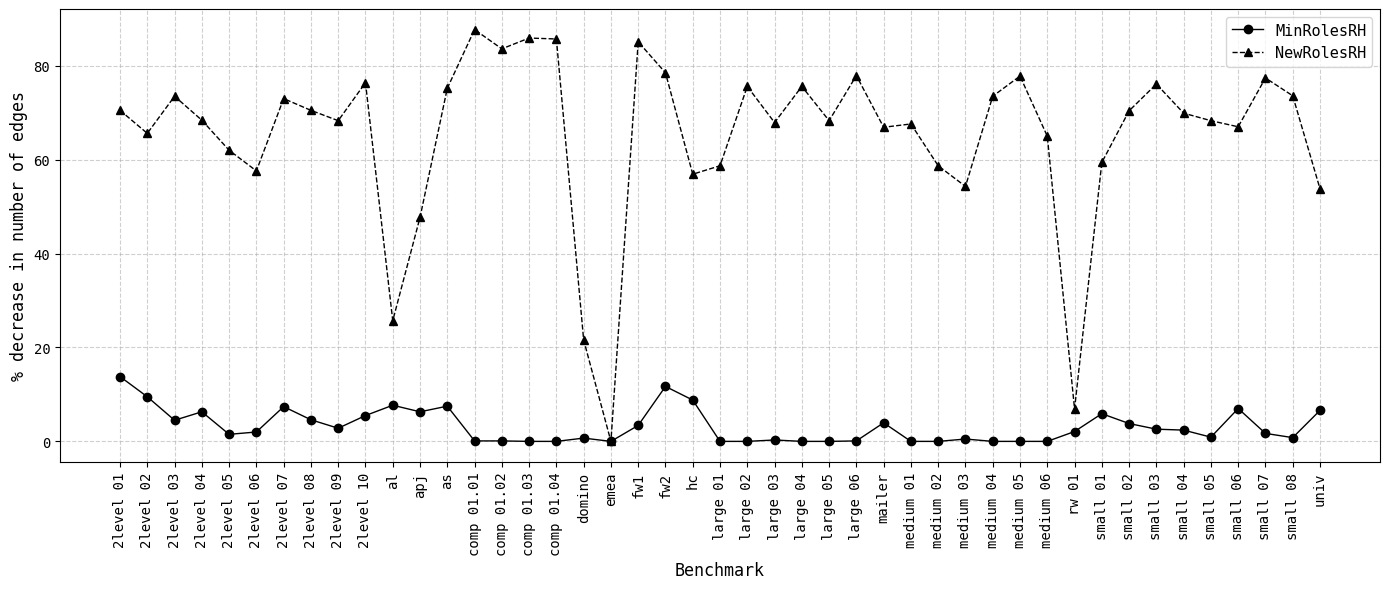
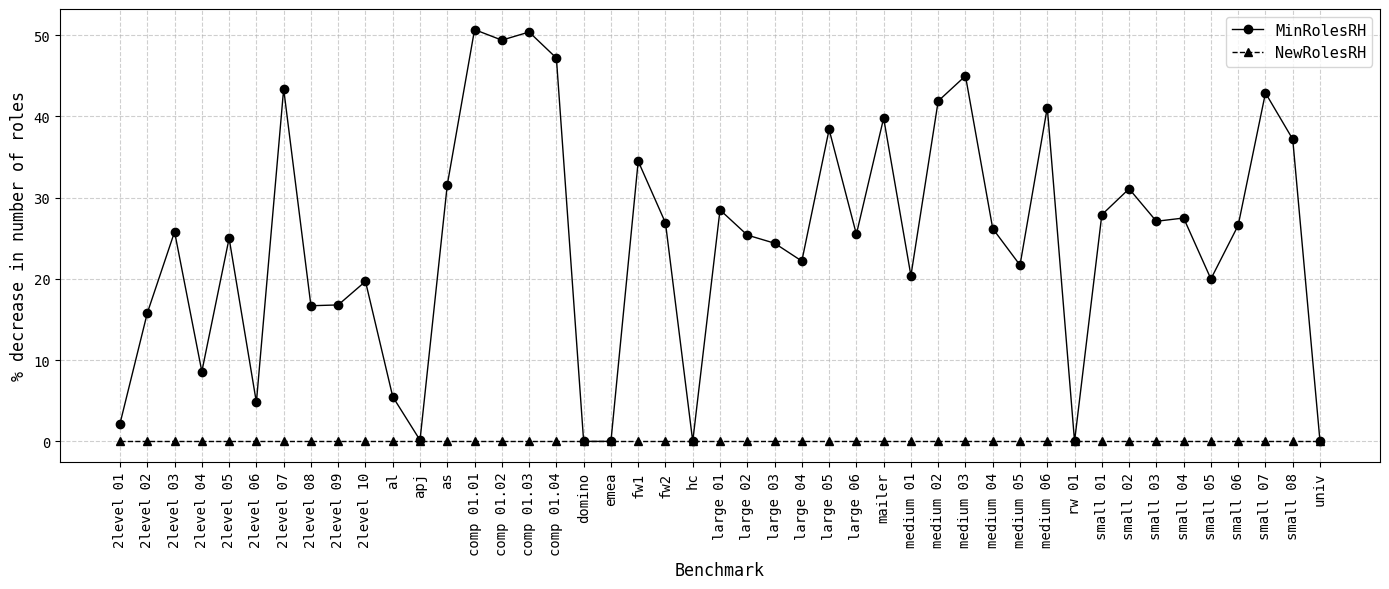

Write the Python code that produced these figures, in order.
#!/usr/bin/env python3

import matplotlib.pyplot as plt

percent_decrease_edges_alg2 = {
    "fw1": 85.1,
    "fw2": 78.5,
    "hc": 56.9,
    "domino": 21.6,
    "apj": 47.7,
    "as": 75.2,
    "al": 25.7,
    "emea": 0.0,
    "univ": 53.8,
    "mailer": 66.9,
    "small 01": 59.4,
    "small 02": 70.4,
    "small 03": 76.1,
    "small 04": 69.9,
    "small 05": 68.3,
    "small 06": 67.0,
    "small 07": 77.4,
    "small 08": 73.6,
    "medium 01": 67.6,
    "medium 02": 58.7,
    "medium 03": 54.3,
    "medium 04": 73.5,
    "medium 05": 77.8,
    "medium 06": 65.0,
    "large 01": 58.7,
    "large 02": 75.6,
    "large 03": 67.9,
    "large 04": 75.6,
    "large 05": 68.3,
    "large 06": 77.9,
    "comp 01.01": 87.7,
    "comp 01.02": 83.6,
    "comp 01.03": 85.9,
    "comp 01.04": 85.7,
    "rw 01": 6.9,
    "2level 01": 70.5,
    "2level 02": 65.6,
    "2level 03": 73.5,
    "2level 04": 68.4,
    "2level 05": 62.0,
    "2level 06": 57.6,
    "2level 07": 73.0,
    "2level 08": 70.5,
    "2level 09": 68.3,
    "2level 10": 76.4
}

percent_decrease_edges_alg1 = {
    "fw1": 3.4,
    "fw2": 11.7,
    "hc": 8.8,
    "domino": 0.7,
    "apj": 6.3,
    "as": 7.5,
    "al": 7.7,
    "emea": 0,
    "univ": 6.6,
    "mailer": 3.96,
    "small 01": 5.9,
    "small 02": 3.8,
    "small 03": 2.6,
    "small 04": 2.4,
    "small 05": 0.9,
    "small 06": 7.0,
    "small 07": 1.7,
    "small 08": 0.8,
    "medium 01": 0.0,
    "medium 02": 0,
    "medium 03": 0.5,
    "medium 04": 0,
    "medium 05": 0.0,
    "medium 06": 0.0,
    "large 01": 0.0,
    "large 02": 0.0,
    "large 03": 0.3,
    "large 04": 0,
    "large 05": 0,
    "large 06": 0.1,
    "comp 01.01": 0.1,
    "comp 01.02": 0.1,
    "comp 01.03": 0.0,
    "comp 01.04": 0.0,
    "rw 01": 2.1,
    "2level 01": 13.8,
    "2level 02": 9.5,
    "2level 03": 4.5,
    "2level 04": 6.3,
    "2level 05": 1.5,
    "2level 06": 2.0,
    "2level 07": 7.4,
    "2level 08": 4.6,
    "2level 09": 2.8,
    "2level 10": 5.5
}

percent_decrease_roles = {
    "fw1": 34.5,
    "fw2": 26.9,
    "hc": 0.0,
    "domino": 0,
    "apj": 0.15,
    "as": 31.6,
    "al": 5.5,
    "emea": 0.0,
    "univ": 0,
    "mailer": 39.8,
    "small 01": 27.9,
    "small 02": 31.1,
    "small 03": 27.1,
    "small 04": 27.5,
    "small 05": 20.0,
    "small 06": 26.6,
    "small 07": 42.9,
    "small 08": 37.2,
    "medium 01": 20.4,
    "medium 02": 41.9,
    "medium 03": 45.0,
    "medium 04": 26.2,
    "medium 05": 21.7,
    "medium 06": 41.1,
    "large 01": 28.5,
    "large 02": 25.4,
    "large 03": 24.4,
    "large 04": 22.2,
    "large 05": 38.4,
    "large 06": 25.5,
    "comp 01.01": 50.7,
    "comp 01.02": 49.4,
    "comp 01.03": 50.4,
    "comp 01.04": 47.2,
    "rw 01": 0.0,
    "2level 01": 2.2,
    "2level 02": 15.8,
    "2level 03": 25.8,
    "2level 04": 8.6,
    "2level 05": 25.0,
    "2level 06": 4.8,
    "2level 07": 43.4,
    "2level 08": 16.7,
    "2level 09": 16.8,
    "2level 10": 19.7
}


def plot_percent_decrease(alg1_percent_decrease, alg2_percent_decrease, alg1: str, alg2: str, quantity: str):
    alg1_sorted_items = sorted(alg1_percent_decrease.items(), key=lambda x: x[1])
    alg2_sorted_items = sorted(alg2_percent_decrease.items(), key=lambda x: x[1])
    # sorted_items = percent_decrease.items()
    benchmarks = [item[0] for item in alg1_sorted_items]
    # values = [item[1] for item in alg1_sorted_items]

    all_keys = sorted(set(alg1_percent_decrease) | set(alg2_percent_decrease))

    # fill missing keys with 0
    alg1_percent_decrease = {k: alg1_percent_decrease.get(k, 0) for k in all_keys}
    alg2_percent_decrease = {k: alg2_percent_decrease.get(k, 0) for k in all_keys}


    plt.rcParams.update({
        "text.usetex": False,
        "font.family": "monospace"
    })
    # Plot
    plt.figure(figsize=(14, 6))


    plt.plot(alg1_percent_decrease.keys(), alg1_percent_decrease.values(), marker='o', linestyle='-', color='black',
             linewidth=1, label='MinRolesRH')
    plt.plot(alg1_percent_decrease.keys(), alg2_percent_decrease.values(), marker='^', linestyle='dashed',
             color='black', linewidth=1, label='NewRolesRH')

    # Labels and styling
    plt.xlabel("Benchmark", fontsize=12)
    plt.ylabel(f"% decrease in number of {quantity}", fontsize=12)
    # plt.title("Percent Decrease in Number of Edges After Pruning", fontsize=14)
    plt.xticks(rotation=90)
    plt.grid(True, linestyle='--', alpha=0.6)
    plt.legend(loc='upper right', fontsize=11)

    plt.tight_layout()
    # plt.show()
    plt.tight_layout()

    # Save outputs
    png_path = f"{alg1}_{alg2}_percent_decrease_{quantity}.pdf"
    plt.savefig(png_path, dpi=200, bbox_inches='tight')
    # plt.show()


plot_percent_decrease(percent_decrease_edges_alg1, percent_decrease_edges_alg2, "alg1", "alg2", "edges")
# plot_percent_decrease(percent_decrease_edges_alg2, "alg2", "edges")
plot_percent_decrease(percent_decrease_roles, dict(), "alg1", "alg2", "roles")
